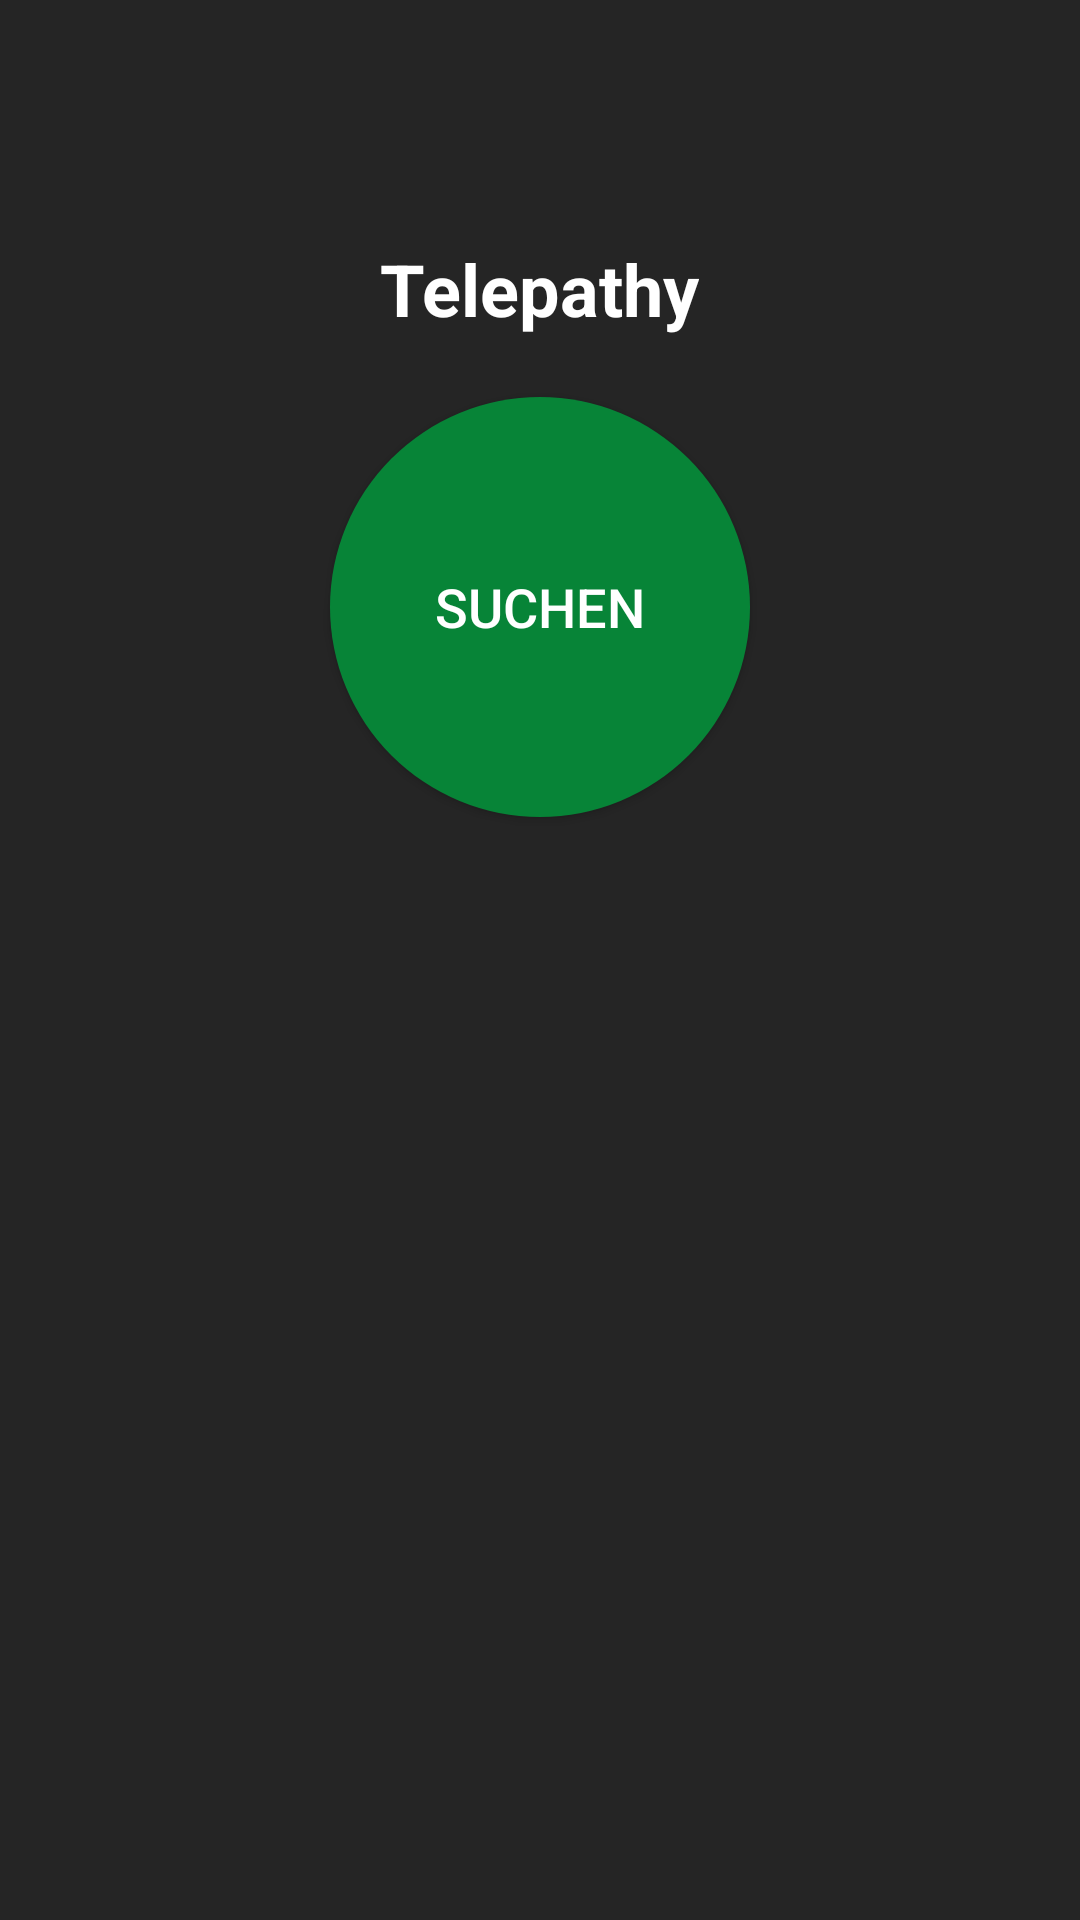

The Android layout XML behind this screen, and the referenced resources:
<!-- AndroidManifest.xml: application theme AppTheme -->
<!-- res/layout/activity_app__main.xml -->
<?xml version="1.0" encoding="utf-8"?>
<RelativeLayout xmlns:android="http://schemas.android.com/apk/res/android"
    android:background="@color/greyBackground"
    android:layout_width="match_parent"
    android:layout_height="match_parent">

        <TextView
            android:id="@+id/titleAppName"
            android:layout_width="wrap_content"
            android:layout_height="wrap_content"
            android:layout_centerHorizontal="true"
            android:layout_marginTop="80dp"
            android:text="@string/app_name"
            android:textColor="@android:color/background_light"
            android:textSize="24sp"
            android:textStyle="bold" />

        <Button
            android:id="@+id/bSearch"
            android:layout_width="140dp"
            android:layout_height="140dp"
            android:background="@drawable/circlebutton"
            android:gravity="center_vertical|center_horizontal"
            android:layout_centerHorizontal="true"
            android:text="@string/bSearch"
            android:textColor="#fff"
            android:textSize="18sp"
            android:layout_below="@+id/titleAppName"
            android:layout_marginTop="20dp"/>

</RelativeLayout>
<!-- resources referenced by this layout -->
<resources>
  <color name="greyBackground">#252525</color>
  <!-- drawable circlebutton (drawable) -->
  <?xml version="1.0" encoding="utf-8"?>
  <selector xmlns:android="http://schemas.android.com/apk/res/android">
      <item android:state_pressed="false">
          <shape android:shape="oval">
              <solid android:color="@color/greenButton"/>
          </shape>
      </item>
      <item android:state_pressed="true">
          <shape android:shape="oval">
              <solid android:color="@color/greenButton"/>
          </shape>
      </item>
  </selector>
  <string name="app_name">Telepathy</string>
  <string name="bSearch">Suchen</string>
  <style name="AppTheme" parent="Theme.AppCompat.Light.DarkActionBar">
          
          <item name="colorPrimary">@color/colorPrimaryDark</item>
          <item name="colorPrimaryDark">@color/colorPrimaryDark</item>
          <item name="colorAccent">@color/colorAccent</item>
      </style>
  <color name="greenButton">#078437</color>
  <color name="colorPrimaryDark">#b87712</color>
  <color name="colorAccent">#FF4081</color>
</resources>
